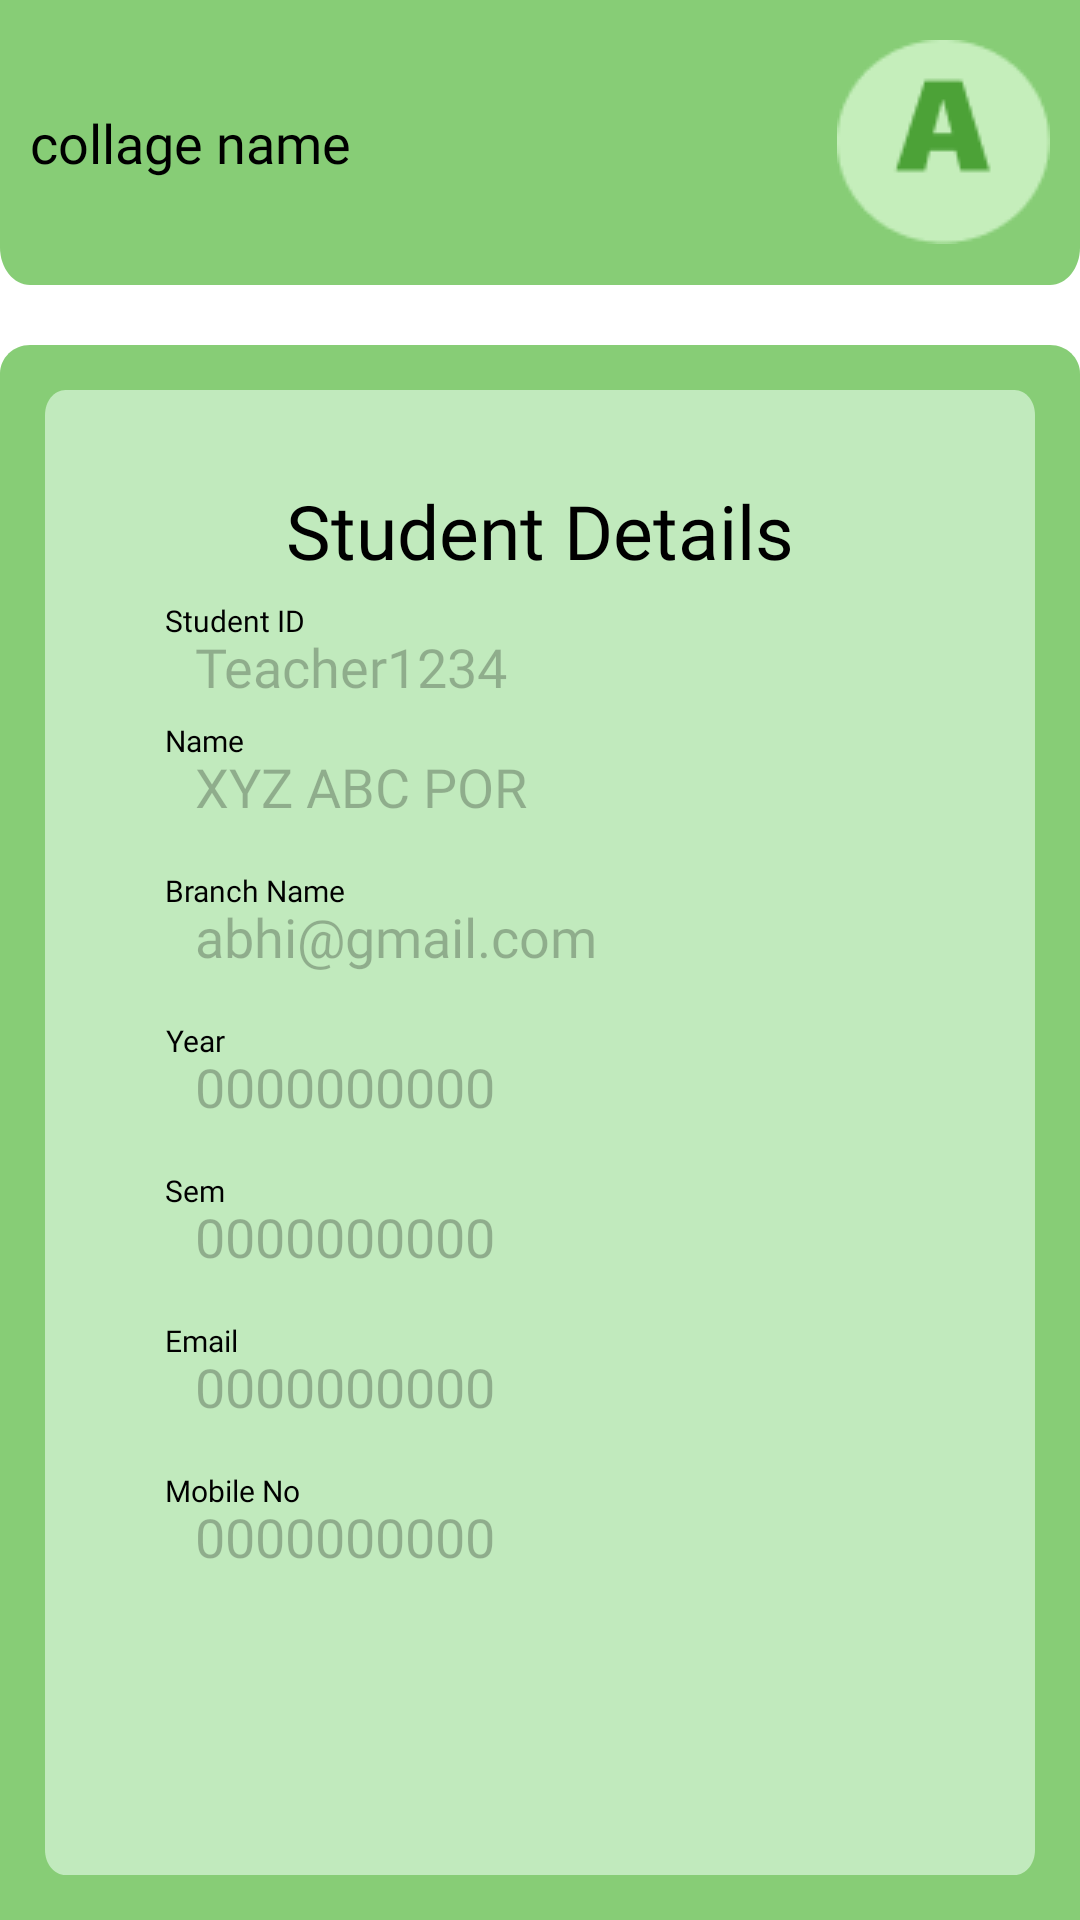

Layout XML and referenced resources for this Android screen:
<!-- AndroidManifest.xml: application theme Theme.Elective_ -->
<!-- res/layout/activity_student_profile.xml -->
<?xml version="1.0" encoding="utf-8"?>
<RelativeLayout xmlns:android="http://schemas.android.com/apk/res/android"
    xmlns:app="http://schemas.android.com/apk/res-auto"
    xmlns:tools="http://schemas.android.com/tools"
    android:layout_width="match_parent"
    android:layout_height="match_parent"
    tools:context=".student_profile">

    <RelativeLayout
        android:id="@+id/first"
        android:layout_width="match_parent"
        android:layout_height="95sp"
        android:background="@drawable/top"
        >
        <TextView
            android:id="@+id/collage_name"
            android:layout_width="275sp"
            android:layout_height="wrap_content"
            android:text="collage name"
            android:paddingLeft="10sp"
            android:layout_centerVertical="true"
            android:fontFamily="@font/reemkufi_medium"
            android:textAppearance="@style/collage_name"

            />
        <ImageButton
            android:id="@+id/login"
            android:layout_alignParentRight="true"
            android:layout_width="wrap_content"
            android:layout_height="wrap_content"
            android:layout_centerVertical="true"
            android:layout_marginRight="10sp"
            android:src="@drawable/admin_logo"
            android:background="@android:color/transparent"

            />

    </RelativeLayout>


    <RelativeLayout
        android:layout_width="match_parent"
        android:layout_height="match_parent"
        android:layout_alignParentBottom="true"
        android:layout_marginTop="115sp"
        android:background="@drawable/bottom"
        >

        <RelativeLayout
            android:id="@+id/top_relative"
            android:layout_width="match_parent"
            android:layout_height="500sp"
            android:layout_marginStart="15sp"
            android:layout_marginTop="15sp"
            android:layout_marginEnd="15sp"
            android:layout_marginBottom="15sp"
            android:background="@drawable/frame_8">


            <TextView
                android:id="@+id/studentdetails"
                android:layout_width="wrap_content"
                android:layout_height="wrap_content"
                android:layout_centerHorizontal="true"
                android:layout_marginTop="30sp"
                android:fontFamily="@font/reemkufi_medium"
                android:gravity="center"
                android:text="Student Details"
                android:textAppearance="@style/collage_name"
                android:textSize="25sp" />

            <TextView
                android:layout_width="wrap_content"
                android:layout_height="wrap_content"
                android:layout_marginLeft="40sp"
                android:layout_marginTop="70sp"
                android:fontFamily="@font/reemkufi_medium"
                android:gravity="center"
                android:text="Student ID"
                android:textAppearance="@style/collage_name_small" />

            <EditText
                android:id="@+id/id"
                android:layout_width="wrap_content"
                android:layout_height="wrap_content"
                android:layout_marginLeft="50sp"
                android:layout_marginTop="80sp"
                android:background="@android:color/transparent"
                android:enabled="false"
                android:fontFamily="@font/reemkufi_medium"
                android:text="Teacher1234"
                android:textAppearance="@style/collage_name" />

            <TextView
                android:layout_width="wrap_content"
                android:layout_height="wrap_content"
                android:layout_marginLeft="40sp"
                android:layout_marginTop="110sp"
                android:fontFamily="@font/reemkufi_medium"
                android:gravity="center"
                android:text="Name"
                android:textAppearance="@style/collage_name_small" />

            <EditText
                android:id="@+id/name"
                android:enabled="false"
                android:background="@android:color/transparent"
                android:layout_width="wrap_content"
                android:layout_height="wrap_content"
                android:layout_marginLeft="50sp"
                android:layout_marginTop="120sp"
                android:fontFamily="@font/reemkufi_medium"
                android:text="XYZ ABC POR"
                android:textAppearance="@style/collage_name" />

            <TextView
                android:layout_width="wrap_content"
                android:layout_height="wrap_content"
                android:layout_marginLeft="40sp"
                android:layout_marginTop="160sp"
                android:fontFamily="@font/reemkufi_medium"
                android:gravity="center"
                android:text="Branch Name"
                android:textAppearance="@style/collage_name_small" />

            <EditText
                android:id="@+id/branch_name"
                android:background="@android:color/transparent"
                android:enabled="false"
                android:layout_width="wrap_content"
                android:layout_height="wrap_content"
                android:layout_marginLeft="50sp"
                android:layout_marginTop="170sp"
                android:fontFamily="@font/reemkufi_medium"
                android:text="abhi@gmail.com"
                android:textAppearance="@style/collage_name" />

            <TextView
                android:layout_width="wrap_content"
                android:layout_height="wrap_content"
                android:layout_marginLeft="40sp"
                android:layout_marginTop="210sp"
                android:fontFamily="@font/reemkufi_medium"
                android:gravity="center"
                android:text="Year"
                android:textAppearance="@style/collage_name_small" />

            <EditText
                android:id="@+id/year"
                android:background="@android:color/transparent"
                android:layout_width="wrap_content"
                android:enabled="false"
                android:layout_height="wrap_content"
                android:layout_marginLeft="50sp"
                android:layout_marginTop="220sp"
                android:fontFamily="@font/reemkufi_medium"
                android:gravity="center"
                android:text="0000000000"
                android:textAppearance="@style/collage_name" />

            <TextView
                android:layout_width="wrap_content"
                android:layout_height="wrap_content"
                android:layout_marginLeft="40sp"
                android:layout_marginTop="260sp"
                android:fontFamily="@font/reemkufi_medium"
                android:gravity="center"
                android:text="Sem"
                android:textAppearance="@style/collage_name_small" />

            <EditText
                android:id="@+id/sem"
                android:background="@android:color/transparent"
                android:layout_width="wrap_content"
                android:enabled="false"
                android:layout_height="wrap_content"
                android:layout_marginLeft="50sp"
                android:layout_marginTop="270sp"
                android:fontFamily="@font/reemkufi_medium"
                android:gravity="center"
                android:text="0000000000"
                android:textAppearance="@style/collage_name" />

            <TextView
                android:layout_width="wrap_content"
                android:layout_height="wrap_content"
                android:layout_marginLeft="40sp"
                android:layout_marginTop="310sp"
                android:fontFamily="@font/reemkufi_medium"
                android:gravity="center"
                android:text="Email"
                android:textAppearance="@style/collage_name_small" />

            <EditText
                android:id="@+id/email"
                android:background="@android:color/transparent"
                android:layout_width="wrap_content"
                android:enabled="false"
                android:layout_height="wrap_content"
                android:layout_marginLeft="50sp"
                android:layout_marginTop="320sp"
                android:fontFamily="@font/reemkufi_medium"
                android:gravity="center"
                android:text="0000000000"
                android:textAppearance="@style/collage_name" />

            <TextView
                android:layout_width="wrap_content"
                android:layout_height="wrap_content"
                android:layout_marginLeft="40sp"
                android:layout_marginTop="360sp"
                android:fontFamily="@font/reemkufi_medium"
                android:gravity="center"
                android:text="Mobile No"
                android:textAppearance="@style/collage_name_small" />

            <EditText
                android:id="@+id/mobile_no"
                android:background="@android:color/transparent"
                android:layout_width="wrap_content"
                android:enabled="false"
                android:layout_height="wrap_content"
                android:layout_marginLeft="50sp"
                android:layout_marginTop="370sp"
                android:fontFamily="@font/reemkufi_medium"
                android:gravity="center"
                android:text="0000000000"
                android:textAppearance="@style/collage_name" />


        </RelativeLayout>
        <androidx.appcompat.widget.AppCompatButton
            android:id="@+id/edit"
            android:layout_width="117dp"
            android:layout_height="41dp"
            android:layout_alignBottom="@+id/top_relative"
            android:layout_marginBottom="-80sp"
            android:layout_centerHorizontal="true"
            android:text="EDIT"
            android:textAppearance="@style/edit"
            android:background="@drawable/frame_9"
            />
    </RelativeLayout>

</RelativeLayout>
<!-- resources referenced by this layout -->
<resources>
  <!-- drawable admin_logo: png bitmap (drawable, 1776 bytes) -->
  <!-- drawable bottom (drawable) -->
  <?xml version="1.0" encoding="utf-8"?>
  <vector xmlns:android="http://schemas.android.com/apk/res/android"
      android:width="360dp"
      android:height="552dp"
      android:viewportWidth="360"
      android:viewportHeight="552">
      <path
          android:fillColor="#CF6CC257"
          android:pathData="M0 10C0 4.48 4.48 0 10 0h340c5.52 0 10 4.48 10 10v551H0V10Z"/>
  </vector>
  <!-- drawable frame_8 (drawable) -->
  <?xml version="1.0" encoding="utf-8"?>
  <vector
      xmlns:android="http://schemas.android.com/apk/res/android"
      xmlns:aapt="http://schemas.android.com/aapt"
      android:width="339dp"
      android:height="415dp"
      android:viewportWidth="339"
      android:viewportHeight="415"
      >
      <group>
          <clip-path
              android:pathData="M7 0H332C335.866 0 339 3.13401 339 7V408C339 411.866 335.866 415 332 415H7C3.13401 415 0 411.866 0 408V7C0 3.13401 3.13401 0 7 0Z"
              />
          <path
              android:pathData="M0 0V415H339V0"
              android:fillColor="#C1EABD"
              />
      </group>
  </vector>
  <!-- drawable frame_9 (drawable) -->
  <?xml version="1.0" encoding="utf-8"?>
  <vector
      xmlns:android="http://schemas.android.com/apk/res/android"
      xmlns:aapt="http://schemas.android.com/aapt"
      android:width="117dp"
      android:height="41dp"
      android:viewportWidth="117"
      android:viewportHeight="41"
      >
      <group>
          <clip-path
              android:pathData="M8 0H109C113.418 0 117 3.58172 117 8V33C117 37.4183 113.418 41 109 41H8C3.58172 41 0 37.4183 0 33V8C0 3.58172 3.58172 0 8 0Z"
              />
          <path
              android:pathData="M0 0V41H117V0"
              android:fillColor="#78FFFFFF"
              />
          <path
              android:pathData="M8 0H109C113.418 0 117 3.58172 117 8V33C117 37.4183 113.418 41 109 41H8C3.58172 41 0 37.4183 0 33V8C0 3.58172 3.58172 0 8 0Z"
              android:strokeWidth="2"
              android:strokeColor="#000000"
              />
      </group>
  </vector>
  <!-- drawable top (drawable) -->
  <?xml version="1.0" encoding="utf-8"?>
  <vector xmlns:android="http://schemas.android.com/apk/res/android"
      android:width="360dp"
      android:height="76dp"
      android:viewportWidth="360"
      android:viewportHeight="76">
      <path
          android:fillColor="#CF6CC257"
          android:pathData="M0 0h360v66c0 5.52-4.48 10-10 10H10C4.48 76 0 71.52 0 66V0Z"/>
  </vector>
  <style name="collage_name">
          <item name="android:textSize">18sp</item>
          <item name="android:textColor">#000000</item>
      </style>
  <style name="collage_name_small">
          <item name="android:textSize">10sp</item>
          <item name="android:textColor">#000000</item>
      </style>
  <style name="edit">
          <item name="android:textSize">22sp</item>
          <item name="android:letterSpacing">0.04</item>
          <item name="android:textColor">#075805</item>
          <item name="android:shadowColor">#40000000</item>
          <item name="android:shadowDx">0</item>
          <item name="android:shadowDy">4</item>
          <item name="android:shadowRadius">4</item>
      </style>
  <style name="Theme.Elective_" parent="Theme.MaterialComponents.DayNight.DarkActionBar">
          
          <item name="colorPrimary">@color/purple_500</item>
          <item name="colorPrimaryVariant">@color/purple_700</item>
          <item name="colorOnPrimary">@color/white</item>
          
          <item name="colorSecondary">@color/teal_200</item>
          <item name="colorSecondaryVariant">@color/teal_700</item>
          <item name="colorOnSecondary">@color/black</item>
          
          <item name="android:statusBarColor">?attr/colorPrimaryVariant</item>
          
      </style>
  <!-- not gathered from this repository: default colours our renderer supplied (Android Studio template values) -->
  <color name="purple_500">#FF6200EE</color>
  <color name="purple_700">#FF3700B3</color>
  <color name="teal_200">#FF03DAC5</color>
  <color name="teal_700">#FF018786</color>
  <color name="black">#FF000000</color>
  <color name="white">#FFFFFFFF</color>
</resources>
